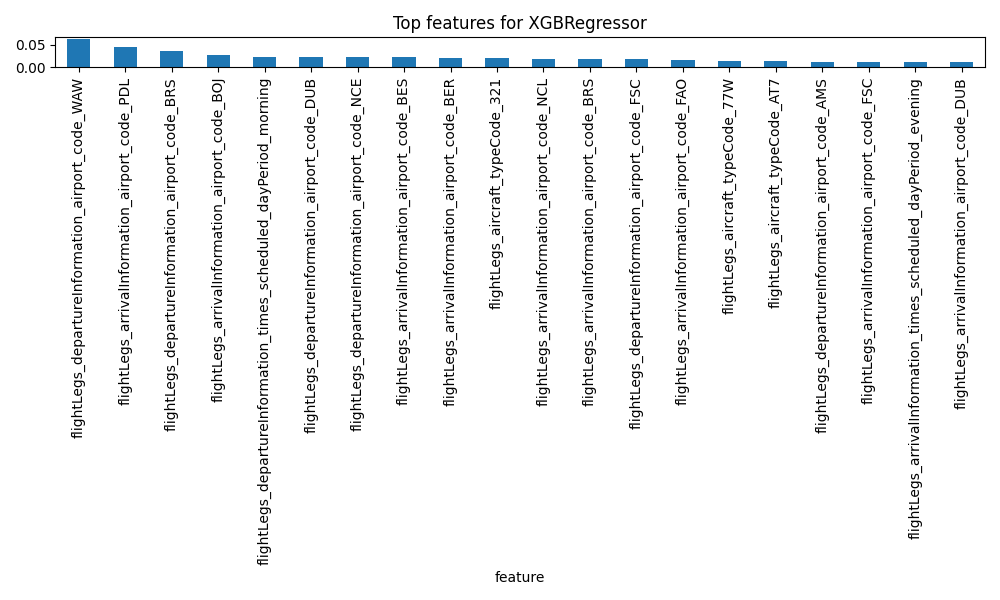

Data behind this chart, as committed beside it:
feature, importance
flightLegs_departureInformation_airport_…, 0.06304
flightLegs_arrivalInformation_airport_co…, 0.04553
flightLegs_departureInformation_airport_…, 0.03574
flightLegs_arrivalInformation_airport_co…, 0.02785
flightLegs_departureInformation_times_sc…, 0.02265
flightLegs_departureInformation_airport_…, 0.02243
flightLegs_departureInformation_airport_…, 0.02237
flightLegs_arrivalInformation_airport_co…, 0.02187
flightLegs_arrivalInformation_airport_co…, 0.021
flightLegs_aircraft_typeCode_321, 0.01967
flightLegs_arrivalInformation_airport_co…, 0.01907
flightLegs_arrivalInformation_airport_co…, 0.01818
flightLegs_departureInformation_airport_…, 0.01793
flightLegs_arrivalInformation_airport_co…, 0.01496
flightLegs_aircraft_typeCode_77W, 0.01453
flightLegs_aircraft_typeCode_AT7, 0.01349
flightLegs_departureInformation_airport_…, 0.01254
flightLegs_arrivalInformation_airport_co…, 0.01241
flightLegs_arrivalInformation_times_sche…, 0.01189
flightLegs_arrivalInformation_airport_co…, 0.01064
flightLegs_arrivalInformation_airport_co…, 0.01052
flightLegs_departureInformation_airport_…, 0.01019
flightLegs_arrivalInformation_airport_co…, 0.01018
flightLegs_departureInformation_airport_…, 0.009436
flightLegs_departureInformation_airport_…, 0.008916
flightLegs_departureInformation_airport_…, 0.008609
flightLegs_departureInformation_airport_…, 0.00758
flightLegs_arrivalInformation_airport_co…, 0.007509
flightLegs_arrivalInformation_airport_co…, 0.007339
flightLegs_departureInformation_airport_…, 0.006528
flightLegs_departureInformation_airport_…, 0.006199
flightLegs_departureInformation_airport_…, 0.006132
flightLegs_departureInformation_airport_…, 0.005984
flightLegs_arrivalInformation_airport_co…, 0.00575
flightLegs_departureInformation_airport_…, 0.005742
flightLegs_aircraft_typeCode_223, 0.00572
flightLegs_aircraft_typeCode_320, 0.005705
flightLegs_departureInformation_airport_…, 0.005588
flightLegs_arrivalInformation_airport_co…, 0.00546
flightLegs_departureInformation_airport_…, 0.005398
flightLegs_arrivalInformation_airport_co…, 0.005391
flightLegs_departureInformation_airport_…, 0.005296
flightLegs_arrivalInformation_airport_co…, 0.005237
flightLegs_departureInformation_airport_…, 0.005197
flightLegs_arrivalInformation_airport_co…, 0.004917
flightLegs_arrivalInformation_times_sche…, 0.004915
flightLegs_arrivalInformation_airport_co…, 0.004889
flightLegs_departureInformation_airport_…, 0.004802
flightLegs_departureInformation_airport_…, 0.004739
flightLegs_departureInformation_airport_…, 0.004734
flightLegs_aircraft_typeCode_E90, 0.004674
flightLegs_arrivalInformation_airport_co…, 0.00466
flightLegs_departureInformation_airport_…, 0.004639
flightLegs_scheduledFlightDuration, 0.004495
flightLegs_arrivalInformation_airport_co…, 0.00438
flightLegs_arrivalInformation_airport_co…, 0.004352
flightLegs_departureInformation_airport_…, 0.004329
flightLegs_departureInformation_airport_…, 0.004263
flightLegs_season_spring, 0.003946
flightLegs_arrivalInformation_airport_co…, 0.003928
... 270 more rows
